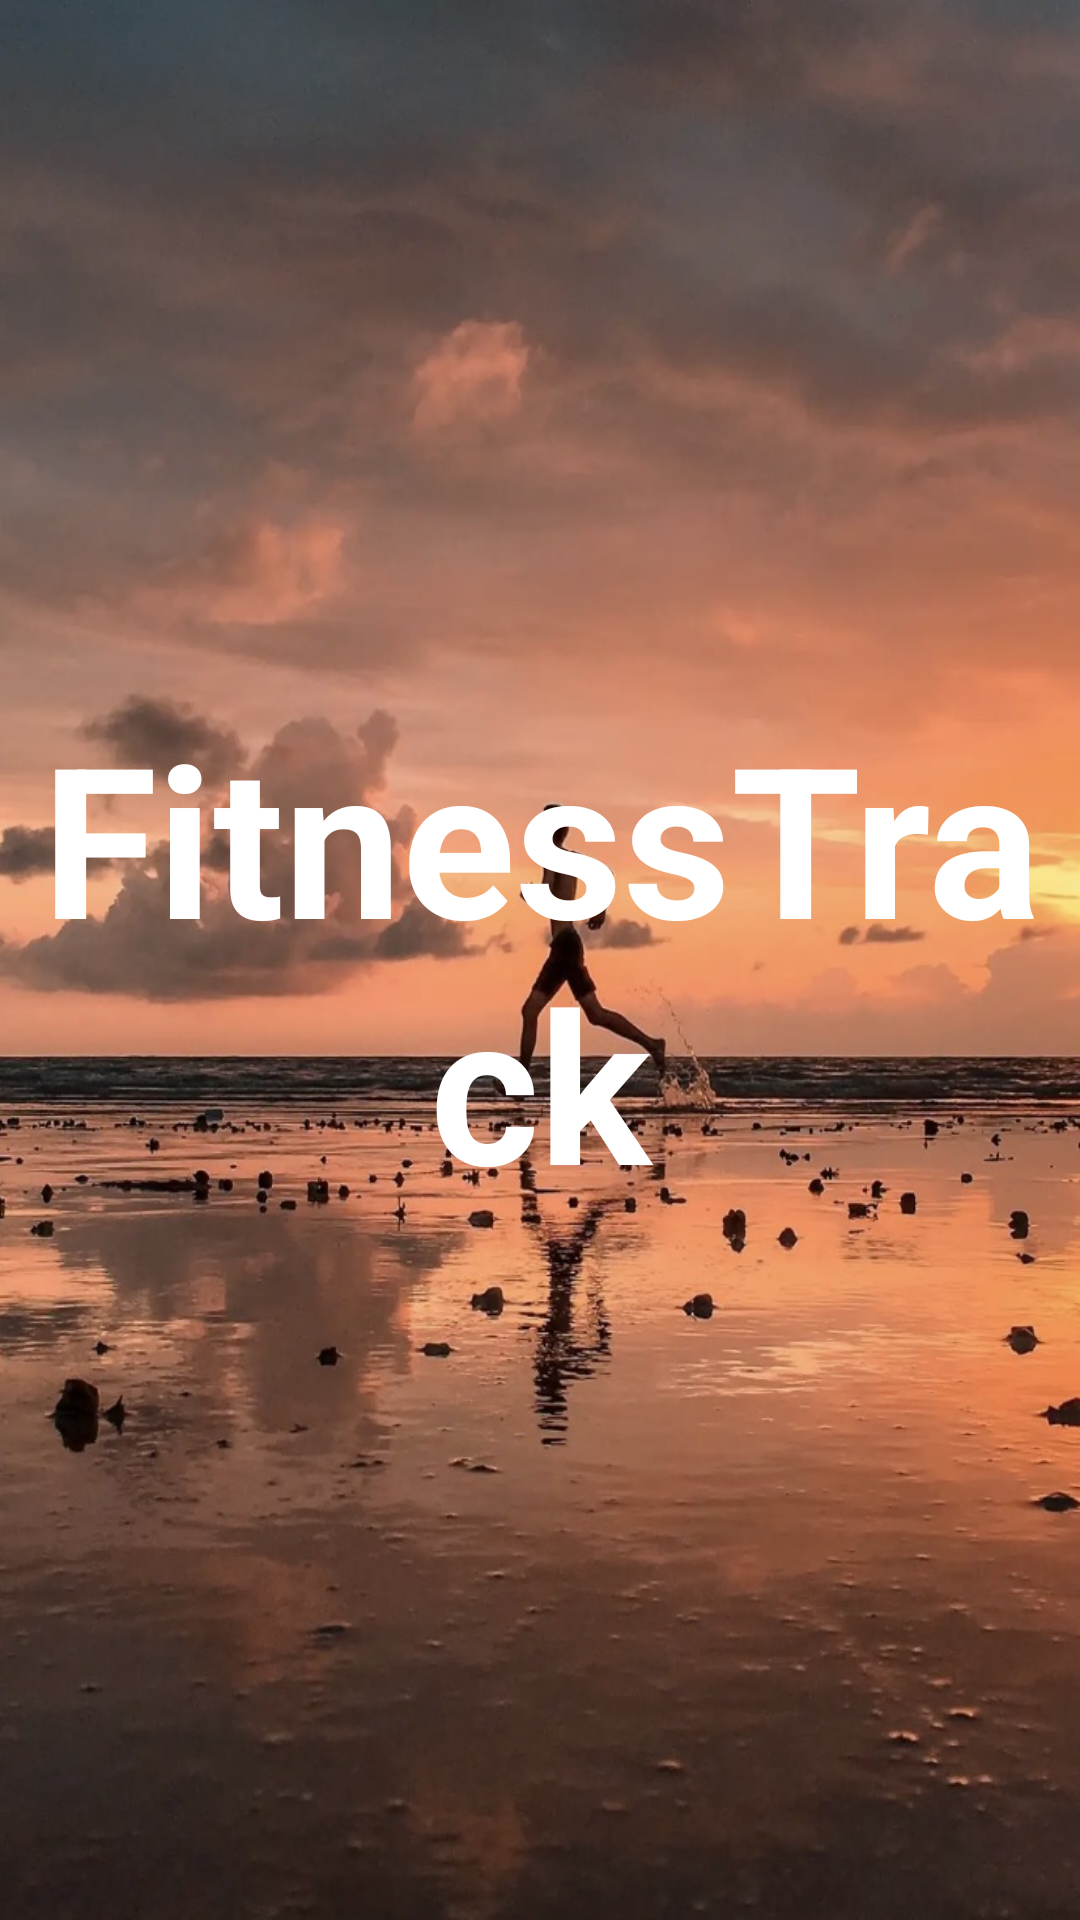

Produce the Android XML layout that renders to this screen, including the resource entries it uses.
<!-- AndroidManifest.xml: application theme AppTheme -->
<!-- res/layout/activity_first.xml -->
<?xml version="1.0" encoding="utf-8"?>

<LinearLayout xmlns:android="http://schemas.android.com/apk/res/android"
    xmlns:tools="http://schemas.android.com/tools"
    android:layout_width="match_parent"
    android:layout_height="match_parent"
    android:background="@drawable/bg_first"
    android:gravity="center"
    tools:context=".activities.SplashActivity">

    <TextView
        android:id="@+id/tv_app_name"
        android:layout_width="wrap_content"
        android:layout_height="wrap_content"
        android:gravity="center"
        android:text="@string/app_name"
        android:textColor="@android:color/white"
        android:textSize="@dimen/splash_screen_title_text_size"
        android:textStyle="bold" />
</LinearLayout>
<!-- resources referenced by this layout -->
<resources>
  <dimen name="splash_screen_title_text_size">70sp</dimen>
  <!-- drawable bg_first: jpg bitmap (drawable, 161978 bytes) -->
  <string name="app_name">FitnessTrack</string>
  <style name="AppTheme" parent="Theme.AppCompat.Light.DarkActionBar">
          <item name="colorPrimary">@color/colorPrimary</item>
          <item name="colorPrimaryDark">@color/colorPrimaryDark</item>
          <item name="colorAccent">@color/colorAccent</item>
      </style>
  <color name="colorPrimary">#0888EF</color>
  <color name="colorPrimaryDark">#F3B4B4</color>
  <color name="colorAccent">#03A9F4</color>
</resources>
